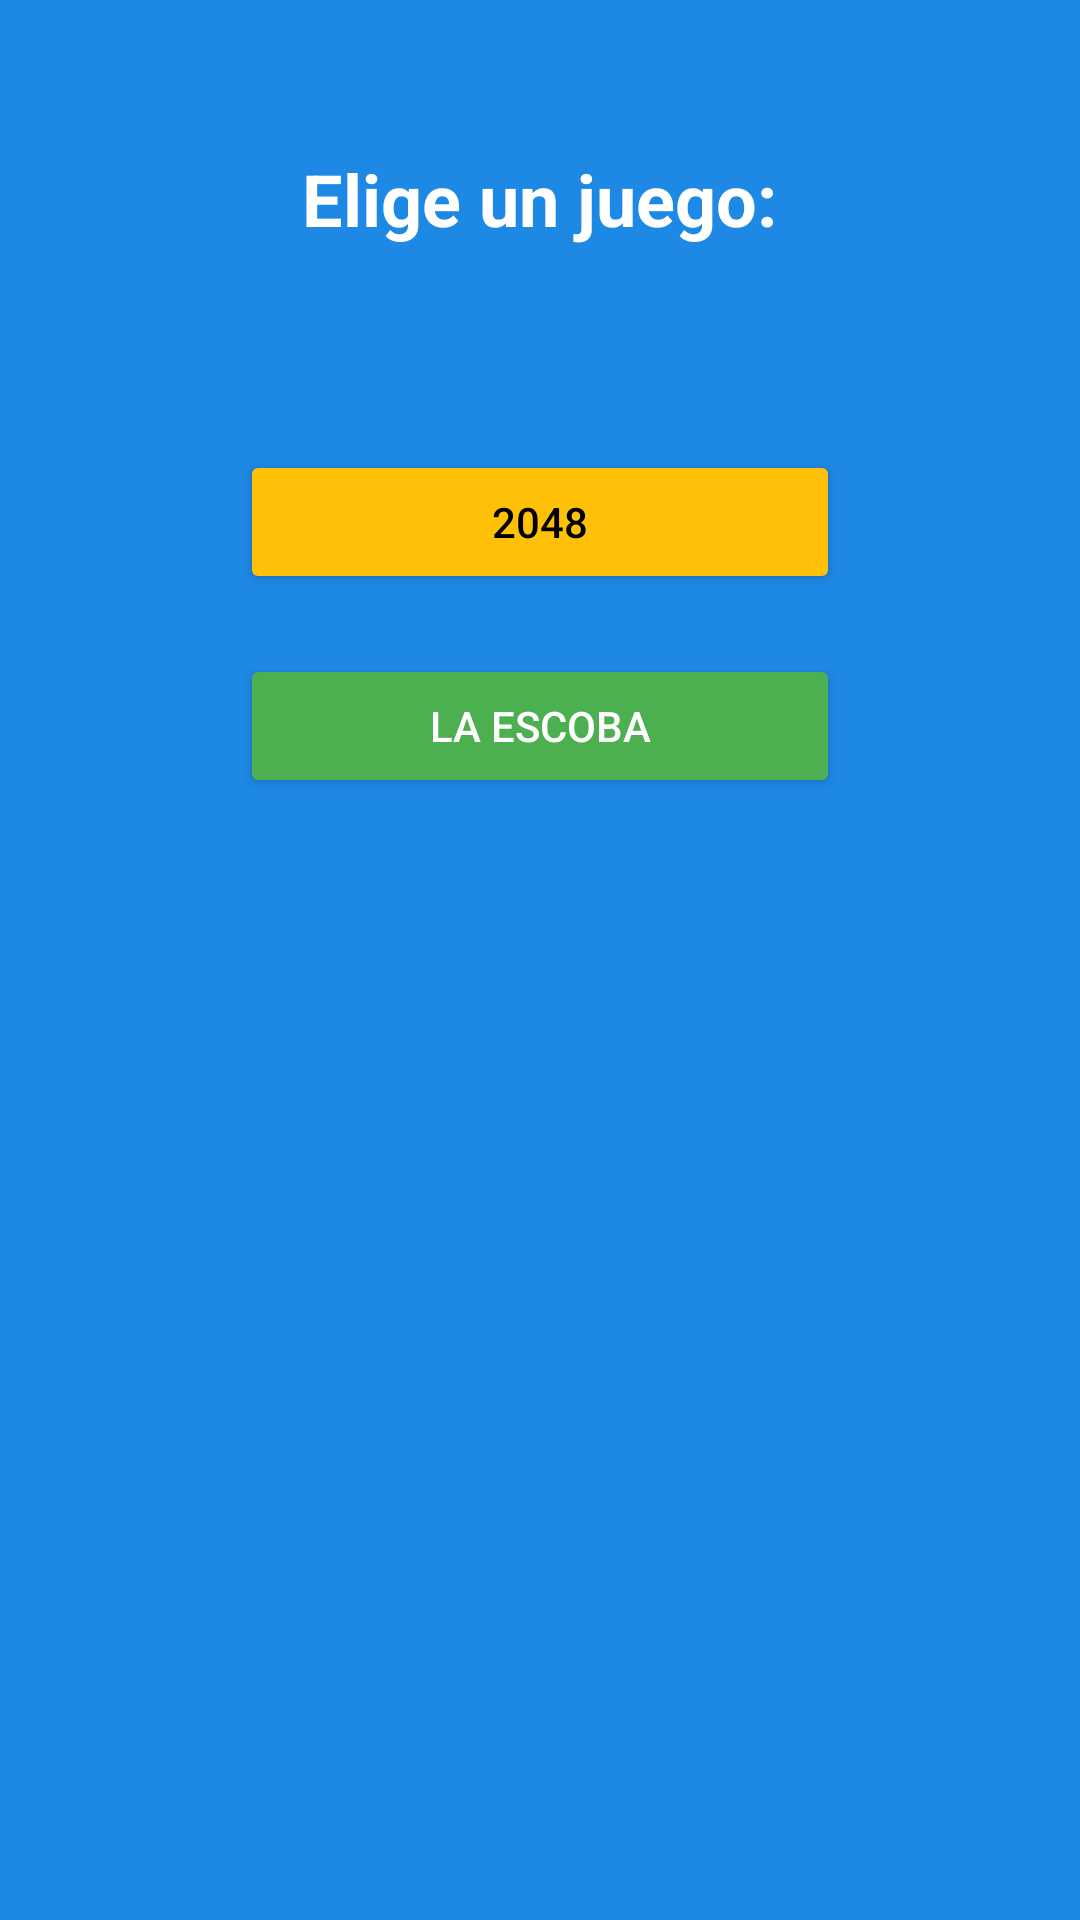

Reconstruct the res/layout file that produces this screen, plus the resources it refers to.
<!-- AndroidManifest.xml: application theme Theme.ExercisesWidgets5 -->
<!-- res/layout/activity_menu.xml -->
<?xml version="1.0" encoding="utf-8"?>
<RelativeLayout xmlns:android="http://schemas.android.com/apk/res/android"
    android:layout_width="match_parent"
    android:layout_height="match_parent"
    android:background="#1E88E5">

    <TextView
        android:id="@+id/menuTitle"
        android:layout_width="wrap_content"
        android:layout_height="wrap_content"
        android:layout_centerHorizontal="true"
        android:layout_marginTop="50dp"
        android:text="Elige un juego:"
        android:textSize="24sp"
        android:textStyle="bold"
        android:textColor="#FFFFFF" />

    <Button
        android:id="@+id/game1Button"
        android:layout_width="200dp"
        android:layout_height="wrap_content"
        android:layout_centerHorizontal="true"
        android:layout_marginTop="150dp"
        android:text="2048"
        android:backgroundTint="#FFC107"
        android:textColor="#000000" />

    <Button
        android:id="@+id/game2Button"
        android:layout_width="200dp"
        android:layout_height="wrap_content"
        android:layout_below="@id/game1Button"
        android:layout_centerHorizontal="true"
        android:layout_marginTop="20dp"
        android:text="La Escoba"
        android:backgroundTint="#4CAF50"
        android:textColor="#FFFFFF" />
</RelativeLayout>
<!-- resources referenced by this layout -->
<resources>
  <style name="Theme.ExercisesWidgets5" parent="Base.Theme.ExercisesWidgets5" />
  <style name="Base.Theme.ExercisesWidgets5" parent="Theme.Material3.DayNight.NoActionBar">
          
          
      </style>
</resources>
